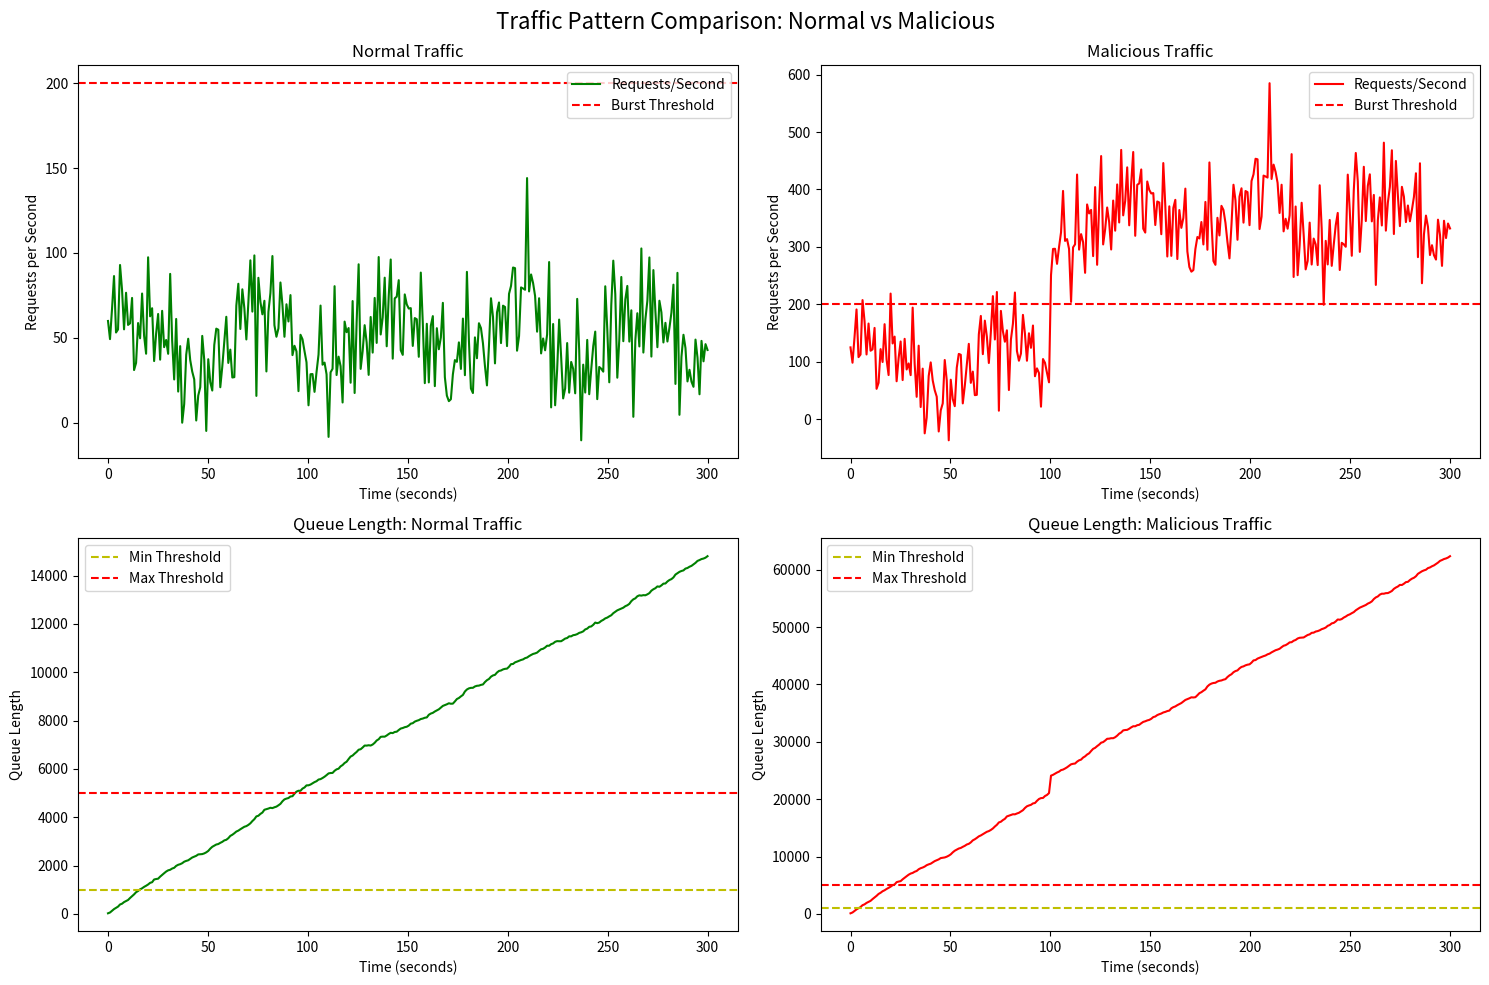

This figure's Python source:
import numpy as np
import matplotlib.pyplot as plt
import seaborn as sns

class TrafficPatternAnalyzer:
    def __init__(self):
        # Configuration parameters from XDP code
        self.BURST_RPS_THRESH = 200  # Requests per second threshold
        self.RED_MIN_THRESH = 1000   # Minimum queue length threshold
        self.RED_MAX_THRESH = 5000   # Maximum queue length threshold
        self.DROP_PROB_MAX = 100     # Maximum drop probability

    def generate_traffic_data(self, is_malicious=False):
        """
        Generate traffic pattern data
        
        Args:
            is_malicious (bool): Whether to generate malicious traffic pattern
        
        Returns:
            tuple: (timestamps, requests_per_second, queue_lengths)
        """
        np.random.seed(42)
        
        # Time duration of observation
        duration = 300  # 5 minutes
        timestamps = np.linspace(0, duration, 300)
        
        if is_malicious:
            # Malicious traffic: sudden spikes and irregular patterns
            requests_per_second = (
                np.sin(timestamps/10) * 50 +  # Baseline fluctuation
                np.where(timestamps > 100, 250, 0) +  # Sudden spike
                np.random.normal(100, 50, len(timestamps))  # Random noise
            )
            queue_lengths = (
                np.cumsum(np.random.normal(200, 100, len(timestamps))) + 
                np.where(timestamps > 100, 3000, 0)  # Sudden queue buildup
            )
        else:
            # Normal traffic: more consistent, predictable pattern
            requests_per_second = (
                np.sin(timestamps/10) * 20 +  # Mild baseline variation
                np.random.normal(50, 20, len(timestamps))  # Random noise
            )
            queue_lengths = np.cumsum(np.random.normal(50, 30, len(timestamps)))
        
        return timestamps, requests_per_second, queue_lengths

    def plot_traffic_comparison(self):
        """
        Create a comprehensive visualization of normal vs malicious traffic
        """
        plt.figure(figsize=(15, 10))
        plt.suptitle('Traffic Pattern Comparison: Normal vs Malicious', fontsize=16)
        
        # Normal Traffic Subplot
        plt.subplot(2, 2, 1)
        timestamps_normal, rps_normal, queue_normal = self.generate_traffic_data(is_malicious=False)
        plt.title('Normal Traffic')
        plt.plot(timestamps_normal, rps_normal, label='Requests/Second', color='green')
        plt.axhline(y=self.BURST_RPS_THRESH, color='r', linestyle='--', label='Burst Threshold')
        plt.xlabel('Time (seconds)')
        plt.ylabel('Requests per Second')
        plt.legend()
        
        # Malicious Traffic Subplot
        plt.subplot(2, 2, 2)
        timestamps_malicious, rps_malicious, queue_malicious = self.generate_traffic_data(is_malicious=True)
        plt.title('Malicious Traffic')
        plt.plot(timestamps_malicious, rps_malicious, label='Requests/Second', color='red')
        plt.axhline(y=self.BURST_RPS_THRESH, color='r', linestyle='--', label='Burst Threshold')
        plt.xlabel('Time (seconds)')
        plt.ylabel('Requests per Second')
        plt.legend()
        
        # Queue Length Comparison
        plt.subplot(2, 2, 3)
        plt.title('Queue Length: Normal Traffic')
        plt.plot(timestamps_normal, queue_normal, color='green')
        plt.axhline(y=self.RED_MIN_THRESH, color='y', linestyle='--', label='Min Threshold')
        plt.axhline(y=self.RED_MAX_THRESH, color='r', linestyle='--', label='Max Threshold')
        plt.xlabel('Time (seconds)')
        plt.ylabel('Queue Length')
        plt.legend()
        
        plt.subplot(2, 2, 4)
        plt.title('Queue Length: Malicious Traffic')
        plt.plot(timestamps_malicious, queue_malicious, color='red')
        plt.axhline(y=self.RED_MIN_THRESH, color='y', linestyle='--', label='Min Threshold')
        plt.axhline(y=self.RED_MAX_THRESH, color='r', linestyle='--', label='Max Threshold')
        plt.xlabel('Time (seconds)')
        plt.ylabel('Queue Length')
        plt.legend()
        
        plt.tight_layout()
        plt.show()

# Run the analysis
if __name__ == "__main__":
    analyzer = TrafficPatternAnalyzer()
    analyzer.plot_traffic_comparison()
